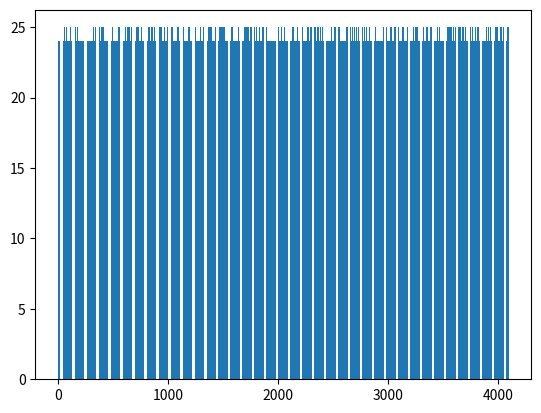

Reproduce this figure in Python. (Note: this script raises an exception after producing the figure.)
def random(seed):
    # 疑似乱数を生成する関数

    # 定数を定義
    M=2**32
    A=1664525
    C=1013904223
    seed = (A*seed + C) % M
    return seed

random(0)   # seed値を固定して呼び出す

seed = 0   # seed値を初期化

# seed値を更新しながら呼び出す
seed = random(seed)
seed

# 疑似乱数の仕組みを知っていないと
# 読めない，使えない

# 疑似乱数の「ランダムさ」を調べる
from collections import Counter
import matplotlib.pyplot as plt

seed = 0
result1 = []
for i in range(100000):
    seed = random(seed)
    result1.append(seed % 4096)

c1 = Counter(result1)
plt.bar(c1.keys(), c1.values())

# PythonでEメールを送る
# 出典 : https://qiita.com/nakasuke_/items/607cf74d8841f76e59c6
# 上記URLの設定を参考に，二段階認証をOnにした上
# アプリパスワードを作成してパスワードとして利用して下さい

# ライブラリのインポート
import smtplib
from email.mime.text import MIMEText
from email.utils import formatdate

# Eメール送信サーバーに接続，オブジェクトを得る
server = smtplib.SMTP_SSL('smtp.gmail.com', 465, timeout=10)
server.login("YOUR@EMAIL.ADDR", "YOURPASSWORD")

# メール本文を作り，オブジェクトを得る
message = MIMEText("メール本文")
message['Subject'] = "件名"
message['From'] = "YOUR@EMAIL.ADDR"
message['To'] = "receiver@email.addr"
message['Date'] = formatdate()

# メールを送信する
server.sendmail(message["From"], message["To"],
                        message.as_string())

# サーバーとの接続を切る
server.close()


# 変更する部分を変数に置き換える
from_addr = "YOUR@EMAIL.ADDR"
password = "YOURPASSWORD"
subject = "件名"
receiver_addr = "receiver@email.addr"
body = "メール本文"

server = smtplib.SMTP_SSL('smtp.gmail.com', 465, timeout=10)
server.login(from_addr, password)

# メール本文を作り，オブジェクトを得る
message = MIMEText(body)
message['Subject'] = subject
message['From'] = from_addr
message['To'] = receiver_addr
message['Date'] = formatdate() # 送信時の日付文字列を代入

# メールを送信する
server.sendmail(message["From"], message["To"],
                        message.as_string())

# サーバーとの接続を切る
server.close()


